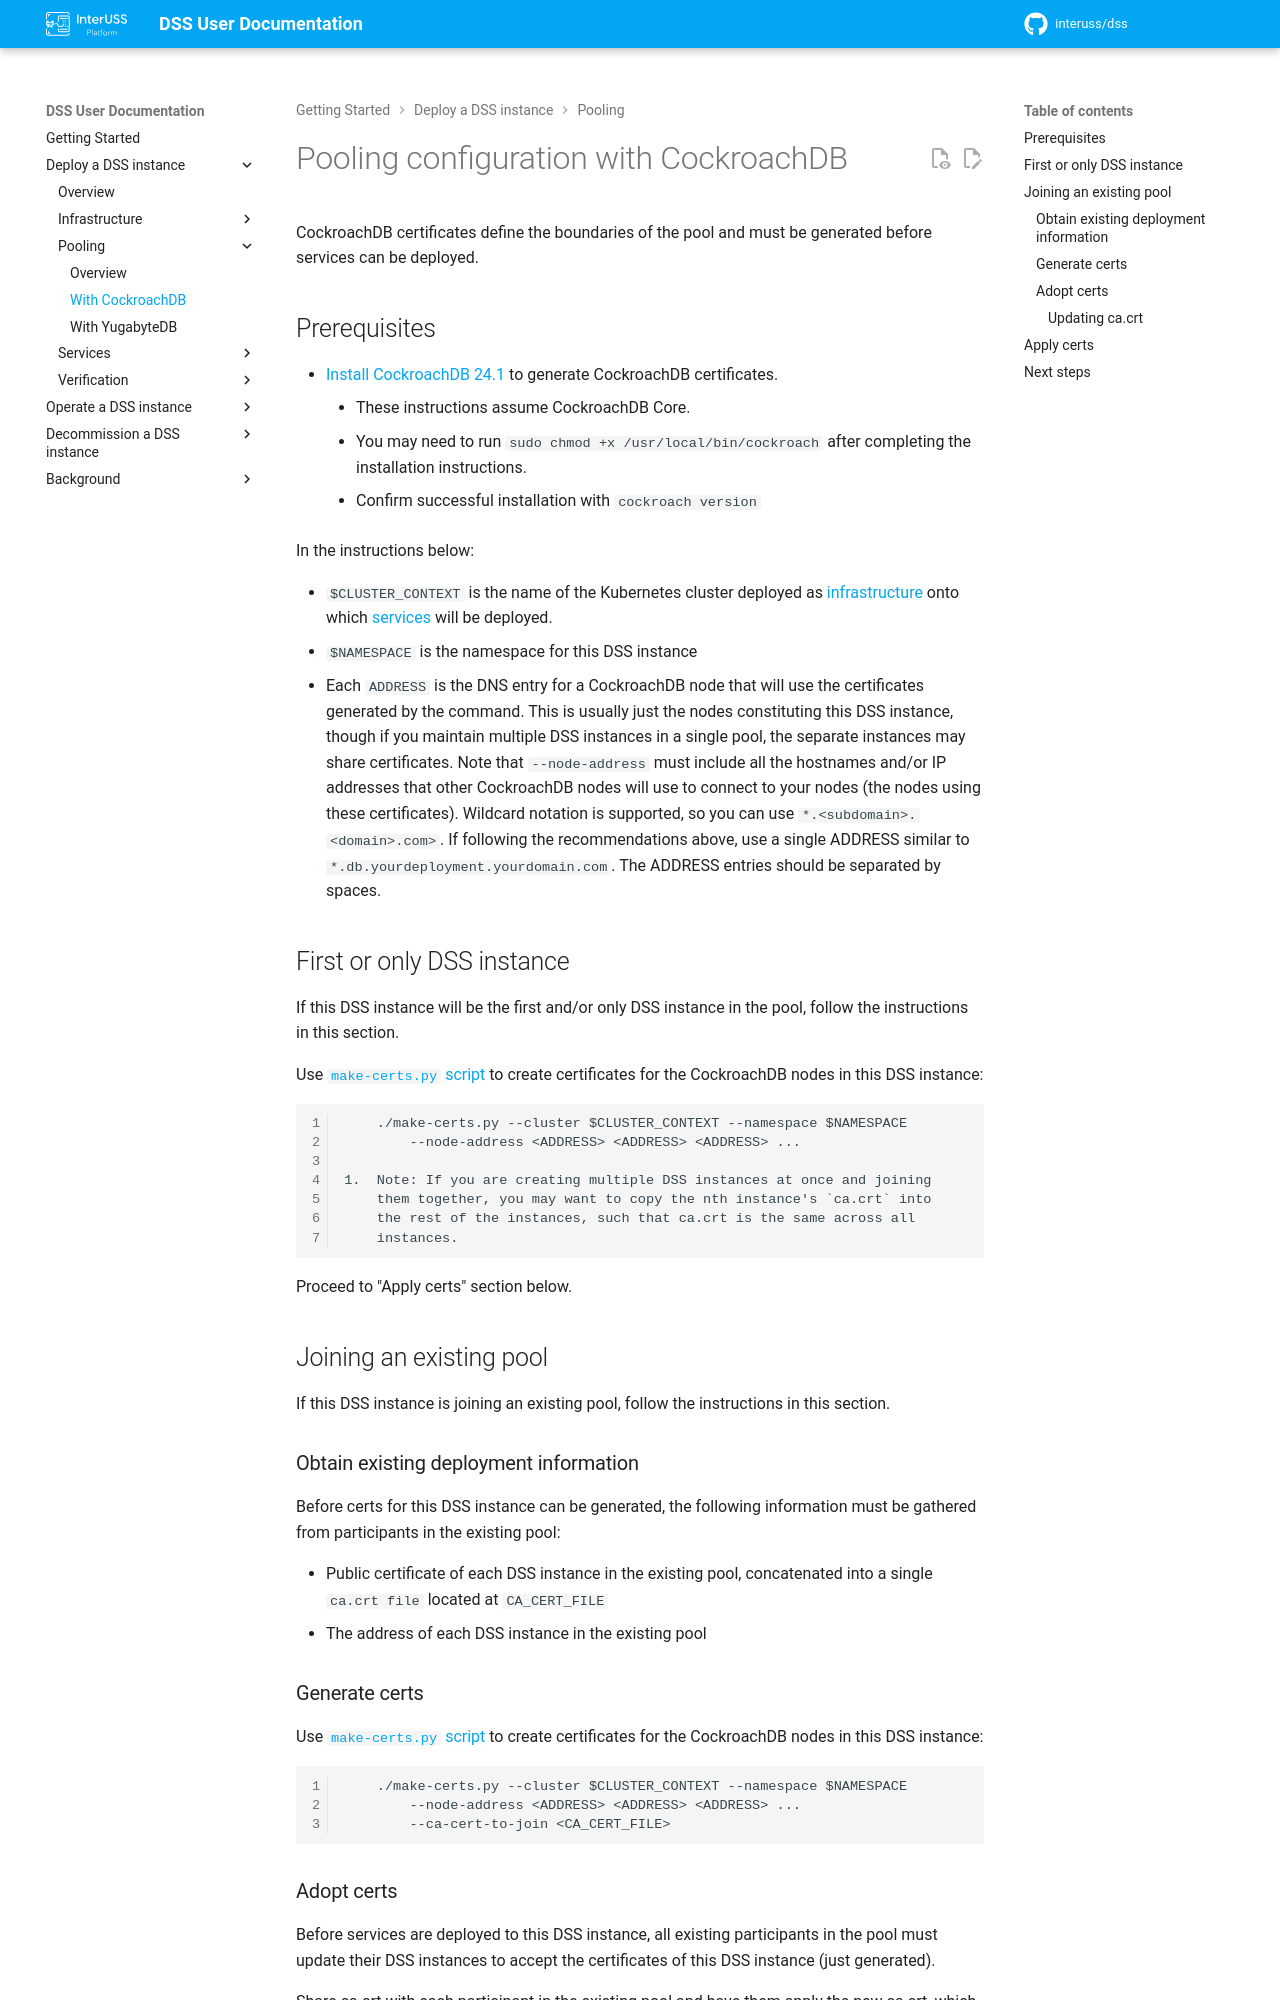

repository: interuss/dss · page: 0.24.0/deployment/pooling/crdb/index.html · generator: jekyll

# Pooling configuration with CockroachDB

CockroachDB certificates define the boundaries of the pool and must be generated before services can be deployed.

## Prerequisites

* [Install CockroachDB 24.1](https://www.cockroachlabs.com/docs/v24.1/install-cockroachdb-linux) to
  generate CockroachDB certificates.
    - These instructions assume CockroachDB Core.
    - You may need to run `sudo chmod +x /usr/local/bin/cockroach` after
      completing the installation instructions.
    - Confirm successful installation with `cockroach version`

In the instructions below:

* `$CLUSTER_CONTEXT` is the name of the Kubernetes cluster deployed as
  [infrastructure](../infrastructure/index.md) onto which [services](../services/index.md) will be deployed.
* `$NAMESPACE` is the namespace for this DSS instance
* Each `ADDRESS` is the DNS entry for a CockroachDB node that will use the
  certificates generated by the command.  This is usually just the nodes
  constituting this DSS instance, though if you maintain multiple DSS instances
  in a single pool, the separate instances may share certificates.  Note that
  `--node-address` must include all the hostnames and/or IP addresses that
  other CockroachDB nodes will use to connect to your nodes (the nodes using
  these certificates). Wildcard notation is supported, so you can use
  `*.<subdomain>.<domain>.com>`.  If following the recommendations above, use a
  single ADDRESS similar to `*.db.yourdeployment.yourdomain.com`.  The ADDRESS
  entries should be separated by spaces.

## First or only DSS instance

If this DSS instance will be the first and/or only DSS instance in the pool, follow the instructions in this section.

Use [`make-certs.py` script](https://github.com/interuss/dss/blob/master/build/make-certs.py) to create certificates for
the CockroachDB nodes in this DSS instance:

    ./make-certs.py --cluster-context $CLUSTER_CONTEXT --namespace $NAMESPACE --node-address <ADDRESS> <ADDRESS> <ADDRESS> ...

!!! note
    If you are creating multiple DSS instances at once and joining
    them together, you may want to copy the nth instance's `ca.crt` into
    the rest of the instances, such that ca.crt is the same across all
    instances.

Proceed to "Apply certs" section below.

## Joining an existing pool

If this DSS instance is joining an existing pool, follow the instructions in this section.

### Obtain existing deployment information

Before certs for this DSS instance can be generated, the following information must be gathered from participants in the existing pool:

* Public certificate of each DSS instance in the existing pool, concatenated into a single `ca.crt file` located at `CA_CERT_FILE`
* The address of each DSS instance in the existing pool

### Generate certs

Use [`make-certs.py` script](https://github.com/interuss/dss/blob/master/build/make-certs.py) to create certificates for
the CockroachDB nodes in this DSS instance:

    ./make-certs.py --cluster-context $CLUSTER_CONTEXT --namespace $NAMESPACE --node-address <ADDRESS> <ADDRESS> <ADDRESS> ... --ca-cert-to-join <CA_CERT_FILE>
